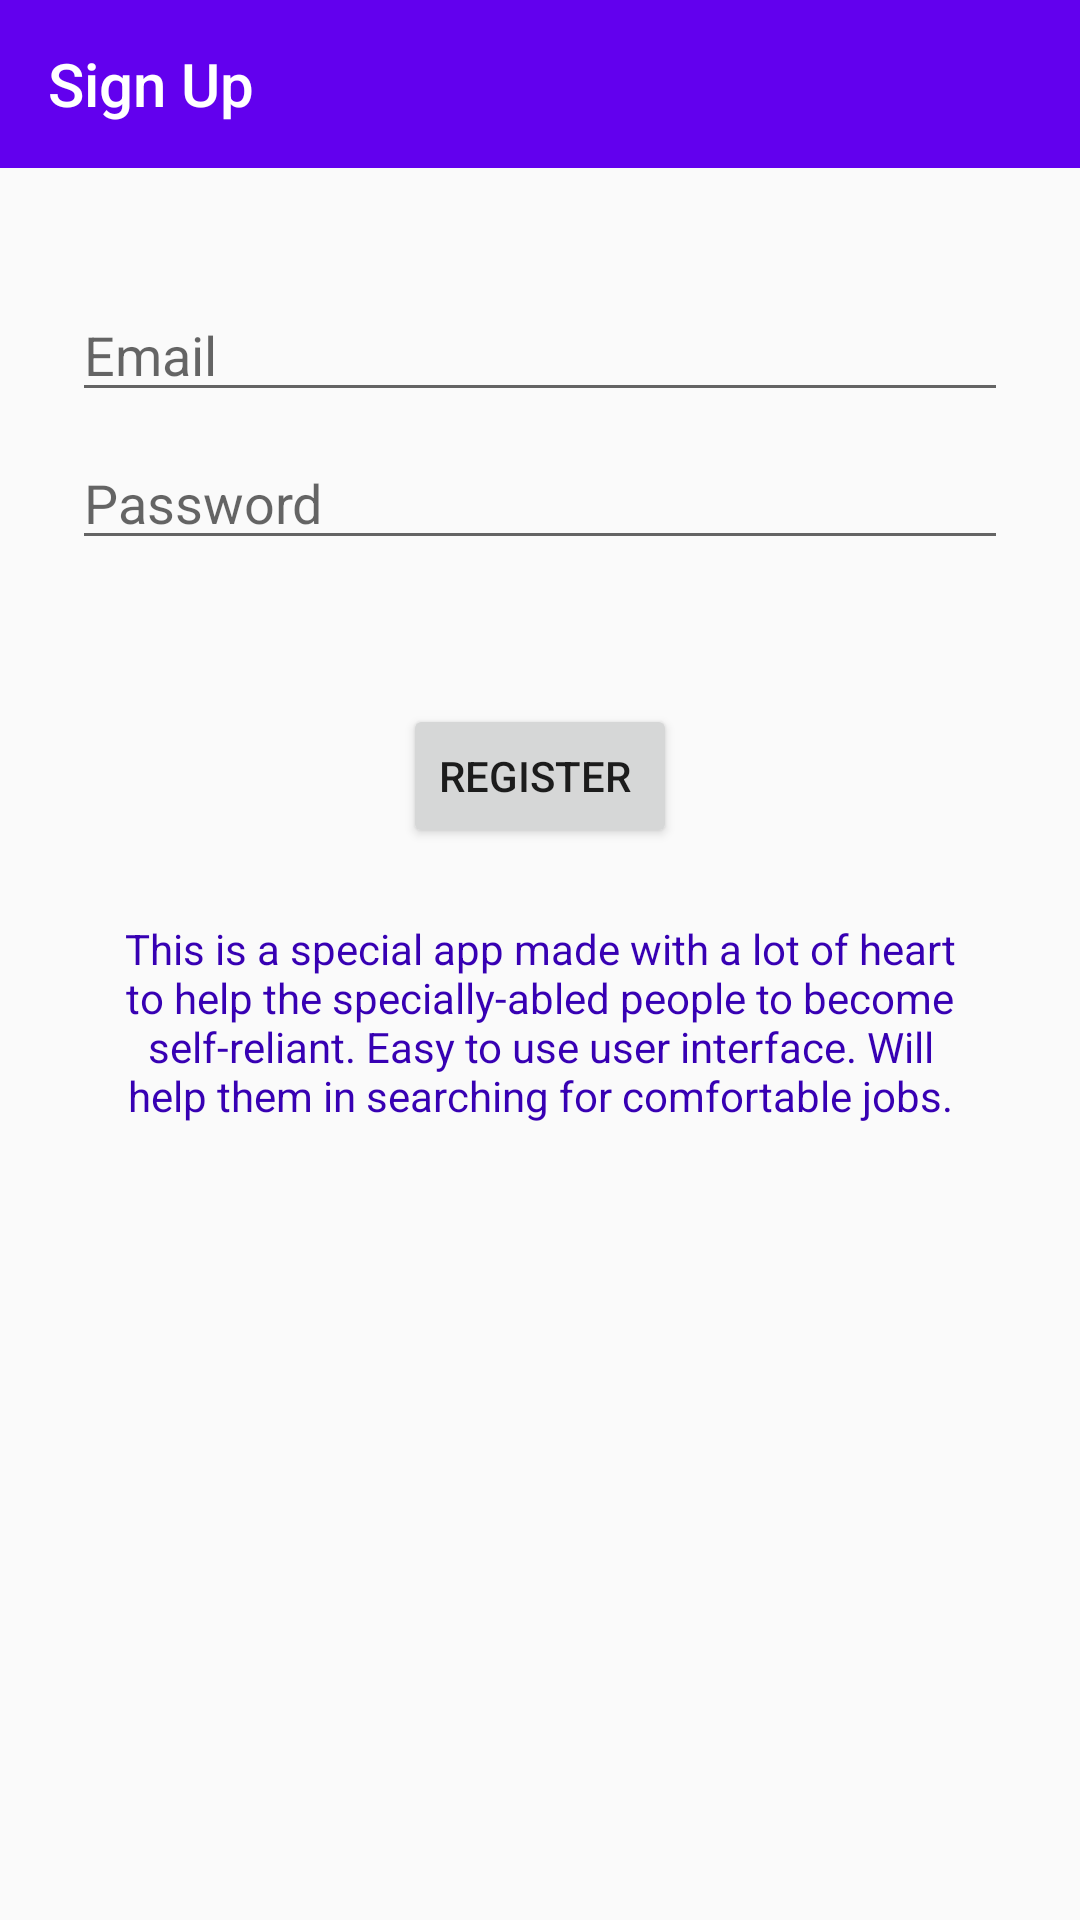

This screen was rendered from an Android layout file. Write that file and the resources it references.
<!-- AndroidManifest.xml: application theme AppTheme -->
<!-- res/layout/activity_login.xml -->
<?xml version="1.0" encoding="utf-8"?>
<androidx.constraintlayout.widget.ConstraintLayout xmlns:android="http://schemas.android.com/apk/res/android"
    xmlns:app="http://schemas.android.com/apk/res-auto"
    xmlns:tools="http://schemas.android.com/tools"
    android:id="@+id/container"
    android:layout_width="match_parent"
    android:layout_height="match_parent"

    tools:context=".ui.sigup.SignUpActivity">

    <EditText
        android:id="@+id/username"
        android:layout_width="0dp"
        android:layout_height="wrap_content"
        android:layout_marginStart="24dp"
        android:layout_marginTop="96dp"
        android:layout_marginEnd="24dp"

        android:hint="@string/prompt_email"
        android:inputType="textEmailAddress"
        android:selectAllOnFocus="true"
        app:layout_constraintEnd_toEndOf="parent"
        app:layout_constraintStart_toStartOf="parent"
        app:layout_constraintTop_toTopOf="parent" />

    <EditText
        android:id="@+id/password"
        android:layout_width="0dp"
        android:layout_height="wrap_content"
        android:layout_marginStart="24dp"
        android:layout_marginTop="8dp"
        android:layout_marginEnd="24dp"

        android:hint="@string/prompt_password"
        android:imeActionLabel="@string/action_sign_in_short"
        android:imeOptions="actionDone"
        android:inputType="textPassword"
        android:selectAllOnFocus="true"
        app:layout_constraintEnd_toEndOf="parent"
        app:layout_constraintStart_toStartOf="parent"
        app:layout_constraintTop_toBottomOf="@+id/username" />

    <ProgressBar
        android:id="@+id/loading"
        android:layout_width="wrap_content"
        android:layout_height="wrap_content"
        android:layout_gravity="center"
        android:layout_marginStart="32dp"
        android:layout_marginTop="64dp"
        android:layout_marginEnd="32dp"
        android:layout_marginBottom="64dp"
        android:visibility="gone"
        app:layout_constraintBottom_toBottomOf="parent"
        app:layout_constraintEnd_toEndOf="@+id/password"
        app:layout_constraintStart_toStartOf="@+id/password"
        app:layout_constraintTop_toTopOf="parent"
        app:layout_constraintVertical_bias="0.3" />

    <Button
        android:id="@+id/register_button"
        android:layout_width="wrap_content"
        android:layout_height="wrap_content"
        android:layout_marginTop="48dp"
        android:text="Register "
        app:layout_constraintEnd_toEndOf="parent"
        app:layout_constraintStart_toStartOf="parent"
        app:layout_constraintTop_toBottomOf="@+id/password" />

    <androidx.appcompat.widget.Toolbar
        android:id="@+id/toolbar8"
        android:layout_width="0dp"
        android:background="?attr/colorPrimary"
        app:titleTextColor="#FFFFFF"
        app:title="Sign Up"
        android:layout_height="wrap_content"
        android:minHeight="?attr/actionBarSize"
        android:theme="?attr/actionBarTheme"
        app:layout_constraintEnd_toEndOf="parent"
        app:layout_constraintStart_toStartOf="parent"
        app:layout_constraintTop_toTopOf="parent" />

    <androidx.constraintlayout.widget.Guideline
        android:id="@+id/guideline15"
        android:layout_width="wrap_content"
        android:layout_height="wrap_content"
        android:orientation="vertical"
        app:layout_constraintGuide_percent="0.1" />

    <androidx.constraintlayout.widget.Guideline
        android:id="@+id/guideline16"
        android:layout_width="wrap_content"
        android:layout_height="wrap_content"
        android:orientation="vertical"
        app:layout_constraintGuide_percent="0.9" />

    <TextView
        android:id="@+id/textView10"
        android:layout_width="0dp"
        android:layout_height="wrap_content"
        android:layout_marginTop="24dp"
        android:text="@string/signup_text"
        android:textAlignment="center"
        android:textColor="@color/colorPrimaryDark"
        app:layout_constraintEnd_toStartOf="@+id/guideline16"
        app:layout_constraintHorizontal_bias="0.488"
        app:layout_constraintStart_toStartOf="@+id/guideline15"
        app:layout_constraintTop_toBottomOf="@+id/register_button" />
</androidx.constraintlayout.widget.ConstraintLayout>
<!-- resources referenced by this layout -->
<resources>
  <string name="action_sign_in_short">Sign in</string>
  <string name="prompt_email">Email</string>
  <string name="prompt_password">Password</string>
  <string name="signup_text">This is a special app made with a lot of heart to help the specially-abled
           people to become self-reliant. Easy to use user interface. Will help them in searching for comfortable jobs.</string>
  <style name="AppTheme" parent="Theme.AppCompat.Light.NoActionBar">
          
          <item name="colorPrimary">@color/colorPrimary</item>
          <item name="colorPrimaryDark">@color/colorPrimaryDark</item>
          <item name="colorAccent">@color/colorAccent</item>
      </style>
  <!-- not gathered from this repository: default colours our renderer supplied (Android Studio template values) -->
  <color name="colorPrimary">#FF6200EE</color>
  <color name="colorPrimaryDark">#FF3700B3</color>
  <color name="colorAccent">#FF03DAC5</color>
</resources>
